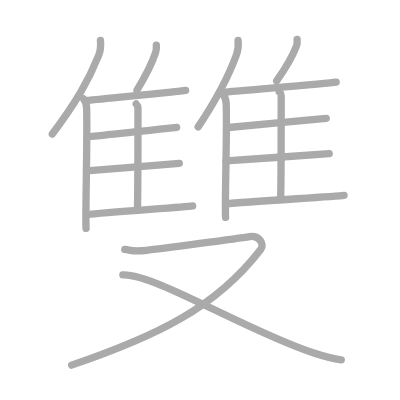
t = 0.00 s
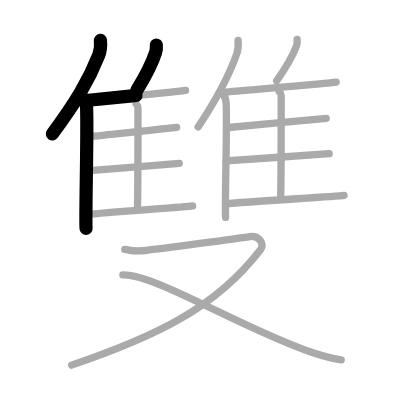
t = 3.50 s
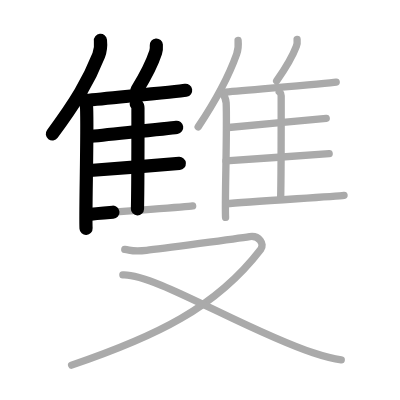
t = 7.25 s
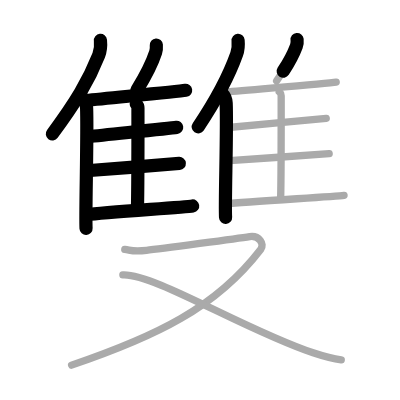
t = 10.75 s
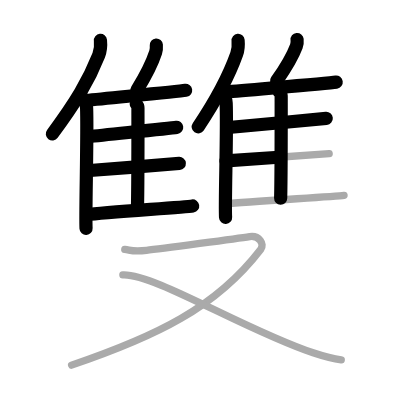
t = 14.50 s
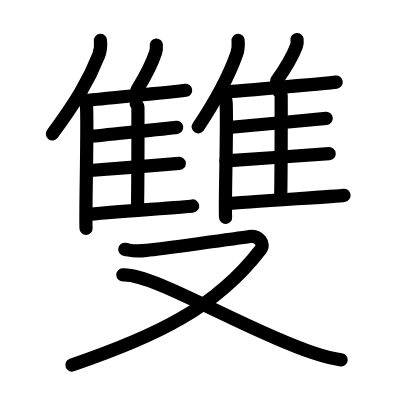
t = 18.00 s

The animated SVG that drew these frames (rendered in a browser with its animation timeline set to each time). Animation: 18 SMIL elements (animate=18); one cycle of 18.00 s.

<?xml version="1.0" standalone="no"?>
<!DOCTYPE svg PUBLIC "-//W3C//DTD SVG 1.1//EN"   "http://www.w3.org/Graphics/SVG/1.1/DTD/svg11.dtd">
<svg width="400px" height="400px"  version="1.1" xmlns="http://www.w3.org/2000/svg">
  <defs>
    <marker id="Triangle" viewBox="0 0 10 10" refX="0" refY="5" markerUnits="strokeWidth" markerWidth="3" style="stroke-opacity:0%;fill:#aaaaaa;" markerHeight="2" orient="auto">
      <path d="M 0 0 L 10 5 L 0 10 z" />
    </marker>
    
    <marker id="Arrow" viewBox="0 0 10 10" refX="5" refY="5" markerUnits="strokeWidth" markerWidth="1.8" style="stroke-opacity:0%;fill:#770000;" markerHeight="2" orient="auto">
      <path d="M 0 4 L 6 4 L 4 1 L 10 5 L 4 9 L 6 6 L 0 6 z" />
        <circle cx="5" cy="5" r="5" />
      </marker>
    
    <marker id="TriangleRed" viewBox="0 0 10 10" refX="0" refY="5" markerUnits="strokeWidth" markerWidth="3" style="stroke-opacity:0%;fill:#CC0000;" markerHeight="2" orient="auto">
      <path d="M 0 0 L 10 5 L 0 10 z" />
    </marker>
    
    <marker id="ArrowRed" viewBox="0 0 10 10" refX="5" refY="5" markerUnits="strokeWidth" markerWidth="1.8" style="stroke-opacity:0%;fill:#CC0000;" markerHeight="2" orient="auto">
      <path d="M 0 4 L 6 4 L 4 1 L 10 5 L 4 9 L 6 6 L 0 6 z" />
        <circle cx="5" cy="5" r="5" />
      </marker>
    
  </defs>
  
  <path style="fill:#ffffff; fill-opacity:100%; fill-rule:evenodd; stroke-width:0;" d="M 0 0 L 400px 0 L 400px 400px L 0 400px L 0 0" />

  <g transform="scale(3.6697247706422 3.6697247706422)">
<path style="fill:none; fill-opacity:0%; fill-rule:evenodd; stroke:#aaaaaa; stroke-opacity:100%; stroke-width: 1.5pt; stroke-linejoin:round; stroke-linecap:round;" d="M27.37 11c0.13 1.28-0.04 2.96-0.47 4.06c-2.77 7-6.29 12.92-12.65 21.44"></path>
<path style="fill:none; fill-opacity:0%; fill-rule:evenodd; stroke:#aaaaaa; stroke-opacity:100%; stroke-width: 1.5pt; stroke-linejoin:round; stroke-linecap:round;" d="M22.75 26.92c0.46 0.53 0.82 1.69 0.85 2.5c0.28 7.29-0.38 29.04-0.15 32.83"></path>
<path style="fill:none; fill-opacity:0%; fill-rule:evenodd; stroke:#aaaaaa; stroke-opacity:100%; stroke-width: 1.5pt; stroke-linejoin:round; stroke-linecap:round;" d="M42.6 12.3c0.05 0.63-0.01 1.45-0.19 1.99c-1.11 3.43-2.53 6.08-5.08 10.25"></path>
<path style="fill:none; fill-opacity:0%; fill-rule:evenodd; stroke:#aaaaaa; stroke-opacity:100%; stroke-width: 1.5pt; stroke-linejoin:round; stroke-linecap:round;" d="M23.48 27.38c6.52-0.7 24.78-2.38 27.1-2.76"></path>
<path style="fill:none; fill-opacity:0%; fill-rule:evenodd; stroke:#aaaaaa; stroke-opacity:100%; stroke-width: 1.5pt; stroke-linejoin:round; stroke-linecap:round;" d="M37.12 28.33c0.26 0.27 0.47 0.64 0.47 1.1c0 4.73 0.03 20.05-0.13 27.49"></path>
<path style="fill:none; fill-opacity:0%; fill-rule:evenodd; stroke:#aaaaaa; stroke-opacity:100%; stroke-width: 1.5pt; stroke-linejoin:round; stroke-linecap:round;" d="M24.19 37.24c5.09-0.57 21.77-2.22 23.95-2.53"></path>
<path style="fill:none; fill-opacity:0%; fill-rule:evenodd; stroke:#aaaaaa; stroke-opacity:100%; stroke-width: 1.5pt; stroke-linejoin:round; stroke-linecap:round;" d="M23.58 46.54c5.36-0.48 22.98-1.75 25.28-2.01"></path>
<path style="fill:none; fill-opacity:0%; fill-rule:evenodd; stroke:#aaaaaa; stroke-opacity:100%; stroke-width: 1.5pt; stroke-linejoin:round; stroke-linecap:round;" d="M23.58 58.5c5.39-0.69 26.61-2 28.92-2.37"></path>
<path style="fill:none; fill-opacity:0%; fill-rule:evenodd; stroke:#aaaaaa; stroke-opacity:100%; stroke-width: 1.5pt; stroke-linejoin:round; stroke-linecap:round;" d="M64.88 11c0.11 1.19-0.03 2.74-0.39 3.75C62.19 21.22 59.27 26.7 54 34.58"></path>
<path style="fill:none; fill-opacity:0%; fill-rule:evenodd; stroke:#aaaaaa; stroke-opacity:100%; stroke-width: 1.5pt; stroke-linejoin:round; stroke-linecap:round;" d="M60.68 25.63c0.52 0.52 0.91 1.65 0.95 2.45c0.31 7.14-0.42 27.46-0.16 31.17"></path>
<path style="fill:none; fill-opacity:0%; fill-rule:evenodd; stroke:#aaaaaa; stroke-opacity:100%; stroke-width: 1.5pt; stroke-linejoin:round; stroke-linecap:round;" d="M80.96 10.77c0.06 0.58-0.01 1.33-0.2 1.83c-1.18 3.16-2.68 5.59-5.38 9.44"></path>
<path style="fill:none; fill-opacity:0%; fill-rule:evenodd; stroke:#aaaaaa; stroke-opacity:100%; stroke-width: 1.5pt; stroke-linejoin:round; stroke-linecap:round;" d="M61.48 25.08c7.25-0.68 27.56-2.33 30.13-2.7"></path>
<path style="fill:none; fill-opacity:0%; fill-rule:evenodd; stroke:#aaaaaa; stroke-opacity:100%; stroke-width: 1.5pt; stroke-linejoin:round; stroke-linecap:round;" d="M76.1 25.03c0.29 0.26 0.52 0.62 0.52 1.08c0 4.63 0.03 20.61-0.14 27.9"></path>
<path style="fill:none; fill-opacity:0%; fill-rule:evenodd; stroke:#aaaaaa; stroke-opacity:100%; stroke-width: 1.5pt; stroke-linejoin:round; stroke-linecap:round;" d="M62.28 34.74c5.65-0.56 24.2-2.18 26.62-2.48"></path>
<path style="fill:none; fill-opacity:0%; fill-rule:evenodd; stroke:#aaaaaa; stroke-opacity:100%; stroke-width: 1.5pt; stroke-linejoin:round; stroke-linecap:round;" d="M61.59 43.85c5.96-0.47 25.55-1.72 28.11-1.97"></path>
<path style="fill:none; fill-opacity:0%; fill-rule:evenodd; stroke:#aaaaaa; stroke-opacity:100%; stroke-width: 1.5pt; stroke-linejoin:round; stroke-linecap:round;" d="M61.59 55.56c5.99-0.67 29.59-1.96 32.16-2.32"></path>
<path style="fill:none; fill-opacity:0%; fill-rule:evenodd; stroke:#aaaaaa; stroke-opacity:100%; stroke-width: 1.5pt; stroke-linejoin:round; stroke-linecap:round;" d="M34 67.96c1.89 0.27 2.13 0.67 5.92 0.27c3.79-0.4 25.51-3.37 28.11-3.77s4.11 2.05 3.05 3.44C58.75 84 42.25 91.75 19.51 99.5"></path>
<path style="fill:none; fill-opacity:0%; fill-rule:evenodd; stroke:#aaaaaa; stroke-opacity:100%; stroke-width: 1.5pt; stroke-linejoin:round; stroke-linecap:round;" d="M33.48 74.9C42 74.5 66.79 89.99 85.32 96.15c2.88 0.96 4.99 1.6 7.67 1.92"></path>

<path style="fill:none; fill-opacity:0%; fill-rule:evenodd; stroke:#000000; stroke-opacity:100%; stroke-width: 2.7pt; stroke-linejoin:round; stroke-linecap:round;" d="M27.37 11c0.13 1.28-0.04 2.96-0.47 4.06c-2.77 7-6.29 12.92-12.65 21.44" pathLength="100" stroke-dashoffset="100" stroke-dasharray="100 105"><animate id="dashAnim1" attributeName="stroke-dashoffset" from="100" to="0" dur="1s" calcMode="linear" fill="freeze"/></path>
<path style="fill:none; fill-opacity:0%; fill-rule:evenodd; stroke:#000000; stroke-opacity:100%; stroke-width: 2.7pt; stroke-linejoin:round; stroke-linecap:round;" d="M22.75 26.92c0.46 0.53 0.82 1.69 0.85 2.5c0.28 7.29-0.38 29.04-0.15 32.83" pathLength="100" stroke-dashoffset="100" stroke-dasharray="100 105"><animate id="dashAnim2" attributeName="stroke-dashoffset" from="100" to="0" dur="1s" calcMode="linear" begin="dashAnim1.end" fill="freeze"/></path>
<path style="fill:none; fill-opacity:0%; fill-rule:evenodd; stroke:#000000; stroke-opacity:100%; stroke-width: 2.7pt; stroke-linejoin:round; stroke-linecap:round;" d="M42.6 12.3c0.05 0.63-0.01 1.45-0.19 1.99c-1.11 3.43-2.53 6.08-5.08 10.25" pathLength="100" stroke-dashoffset="100" stroke-dasharray="100 105"><animate id="dashAnim3" attributeName="stroke-dashoffset" from="100" to="0" dur="1s" calcMode="linear" begin="dashAnim2.end" fill="freeze"/></path>
<path style="fill:none; fill-opacity:0%; fill-rule:evenodd; stroke:#000000; stroke-opacity:100%; stroke-width: 2.7pt; stroke-linejoin:round; stroke-linecap:round;" d="M23.48 27.38c6.52-0.7 24.78-2.38 27.1-2.76" pathLength="100" stroke-dashoffset="100" stroke-dasharray="100 105"><animate id="dashAnim4" attributeName="stroke-dashoffset" from="100" to="0" dur="1s" calcMode="linear" begin="dashAnim3.end" fill="freeze"/></path>
<path style="fill:none; fill-opacity:0%; fill-rule:evenodd; stroke:#000000; stroke-opacity:100%; stroke-width: 2.7pt; stroke-linejoin:round; stroke-linecap:round;" d="M37.12 28.33c0.26 0.27 0.47 0.64 0.47 1.1c0 4.73 0.03 20.05-0.13 27.49" pathLength="100" stroke-dashoffset="100" stroke-dasharray="100 105"><animate id="dashAnim5" attributeName="stroke-dashoffset" from="100" to="0" dur="1s" calcMode="linear" begin="dashAnim4.end" fill="freeze"/></path>
<path style="fill:none; fill-opacity:0%; fill-rule:evenodd; stroke:#000000; stroke-opacity:100%; stroke-width: 2.7pt; stroke-linejoin:round; stroke-linecap:round;" d="M24.19 37.24c5.09-0.57 21.77-2.22 23.95-2.53" pathLength="100" stroke-dashoffset="100" stroke-dasharray="100 105"><animate id="dashAnim6" attributeName="stroke-dashoffset" from="100" to="0" dur="1s" calcMode="linear" begin="dashAnim5.end" fill="freeze"/></path>
<path style="fill:none; fill-opacity:0%; fill-rule:evenodd; stroke:#000000; stroke-opacity:100%; stroke-width: 2.7pt; stroke-linejoin:round; stroke-linecap:round;" d="M23.58 46.54c5.36-0.48 22.98-1.75 25.28-2.01" pathLength="100" stroke-dashoffset="100" stroke-dasharray="100 105"><animate id="dashAnim7" attributeName="stroke-dashoffset" from="100" to="0" dur="1s" calcMode="linear" begin="dashAnim6.end" fill="freeze"/></path>
<path style="fill:none; fill-opacity:0%; fill-rule:evenodd; stroke:#000000; stroke-opacity:100%; stroke-width: 2.7pt; stroke-linejoin:round; stroke-linecap:round;" d="M23.58 58.5c5.39-0.69 26.61-2 28.92-2.37" pathLength="100" stroke-dashoffset="100" stroke-dasharray="100 105"><animate id="dashAnim8" attributeName="stroke-dashoffset" from="100" to="0" dur="1s" calcMode="linear" begin="dashAnim7.end" fill="freeze"/></path>
<path style="fill:none; fill-opacity:0%; fill-rule:evenodd; stroke:#000000; stroke-opacity:100%; stroke-width: 2.7pt; stroke-linejoin:round; stroke-linecap:round;" d="M64.88 11c0.11 1.19-0.03 2.74-0.39 3.75C62.19 21.22 59.27 26.7 54 34.58" pathLength="100" stroke-dashoffset="100" stroke-dasharray="100 105"><animate id="dashAnim9" attributeName="stroke-dashoffset" from="100" to="0" dur="1s" calcMode="linear" begin="dashAnim8.end" fill="freeze"/></path>
<path style="fill:none; fill-opacity:0%; fill-rule:evenodd; stroke:#000000; stroke-opacity:100%; stroke-width: 2.7pt; stroke-linejoin:round; stroke-linecap:round;" d="M60.68 25.63c0.52 0.52 0.91 1.65 0.95 2.45c0.31 7.14-0.42 27.46-0.16 31.17" pathLength="100" stroke-dashoffset="100" stroke-dasharray="100 105"><animate id="dashAnim10" attributeName="stroke-dashoffset" from="100" to="0" dur="1s" calcMode="linear" begin="dashAnim9.end" fill="freeze"/></path>
<path style="fill:none; fill-opacity:0%; fill-rule:evenodd; stroke:#000000; stroke-opacity:100%; stroke-width: 2.7pt; stroke-linejoin:round; stroke-linecap:round;" d="M80.96 10.77c0.06 0.58-0.01 1.33-0.2 1.83c-1.18 3.16-2.68 5.59-5.38 9.44" pathLength="100" stroke-dashoffset="100" stroke-dasharray="100 105"><animate id="dashAnim11" attributeName="stroke-dashoffset" from="100" to="0" dur="1s" calcMode="linear" begin="dashAnim10.end" fill="freeze"/></path>
<path style="fill:none; fill-opacity:0%; fill-rule:evenodd; stroke:#000000; stroke-opacity:100%; stroke-width: 2.7pt; stroke-linejoin:round; stroke-linecap:round;" d="M61.48 25.08c7.25-0.68 27.56-2.33 30.13-2.7" pathLength="100" stroke-dashoffset="100" stroke-dasharray="100 105"><animate id="dashAnim12" attributeName="stroke-dashoffset" from="100" to="0" dur="1s" calcMode="linear" begin="dashAnim11.end" fill="freeze"/></path>
<path style="fill:none; fill-opacity:0%; fill-rule:evenodd; stroke:#000000; stroke-opacity:100%; stroke-width: 2.7pt; stroke-linejoin:round; stroke-linecap:round;" d="M76.1 25.03c0.29 0.26 0.52 0.62 0.52 1.08c0 4.63 0.03 20.61-0.14 27.9" pathLength="100" stroke-dashoffset="100" stroke-dasharray="100 105"><animate id="dashAnim13" attributeName="stroke-dashoffset" from="100" to="0" dur="1s" calcMode="linear" begin="dashAnim12.end" fill="freeze"/></path>
<path style="fill:none; fill-opacity:0%; fill-rule:evenodd; stroke:#000000; stroke-opacity:100%; stroke-width: 2.7pt; stroke-linejoin:round; stroke-linecap:round;" d="M62.28 34.74c5.65-0.56 24.2-2.18 26.62-2.48" pathLength="100" stroke-dashoffset="100" stroke-dasharray="100 105"><animate id="dashAnim14" attributeName="stroke-dashoffset" from="100" to="0" dur="1s" calcMode="linear" begin="dashAnim13.end" fill="freeze"/></path>
<path style="fill:none; fill-opacity:0%; fill-rule:evenodd; stroke:#000000; stroke-opacity:100%; stroke-width: 2.7pt; stroke-linejoin:round; stroke-linecap:round;" d="M61.59 43.85c5.96-0.47 25.55-1.72 28.11-1.97" pathLength="100" stroke-dashoffset="100" stroke-dasharray="100 105"><animate id="dashAnim15" attributeName="stroke-dashoffset" from="100" to="0" dur="1s" calcMode="linear" begin="dashAnim14.end" fill="freeze"/></path>
<path style="fill:none; fill-opacity:0%; fill-rule:evenodd; stroke:#000000; stroke-opacity:100%; stroke-width: 2.7pt; stroke-linejoin:round; stroke-linecap:round;" d="M61.59 55.56c5.99-0.67 29.59-1.96 32.16-2.32" pathLength="100" stroke-dashoffset="100" stroke-dasharray="100 105"><animate id="dashAnim16" attributeName="stroke-dashoffset" from="100" to="0" dur="1s" calcMode="linear" begin="dashAnim15.end" fill="freeze"/></path>
<path style="fill:none; fill-opacity:0%; fill-rule:evenodd; stroke:#000000; stroke-opacity:100%; stroke-width: 2.7pt; stroke-linejoin:round; stroke-linecap:round;" d="M34 67.96c1.89 0.27 2.13 0.67 5.92 0.27c3.79-0.4 25.51-3.37 28.11-3.77s4.11 2.05 3.05 3.44C58.75 84 42.25 91.75 19.51 99.5" pathLength="100" stroke-dashoffset="100" stroke-dasharray="100 105"><animate id="dashAnim17" attributeName="stroke-dashoffset" from="100" to="0" dur="1s" calcMode="linear" begin="dashAnim16.end" fill="freeze"/></path>
<path style="fill:none; fill-opacity:0%; fill-rule:evenodd; stroke:#000000; stroke-opacity:100%; stroke-width: 2.7pt; stroke-linejoin:round; stroke-linecap:round;" d="M33.48 74.9C42 74.5 66.79 89.99 85.32 96.15c2.88 0.96 4.99 1.6 7.67 1.92" pathLength="100" stroke-dashoffset="100" stroke-dasharray="100 105"><animate id="dashAnim18" attributeName="stroke-dashoffset" from="100" to="0" dur="1s" calcMode="linear" begin="dashAnim17.end" fill="freeze"/></path>

</g>

</svg>  
          
